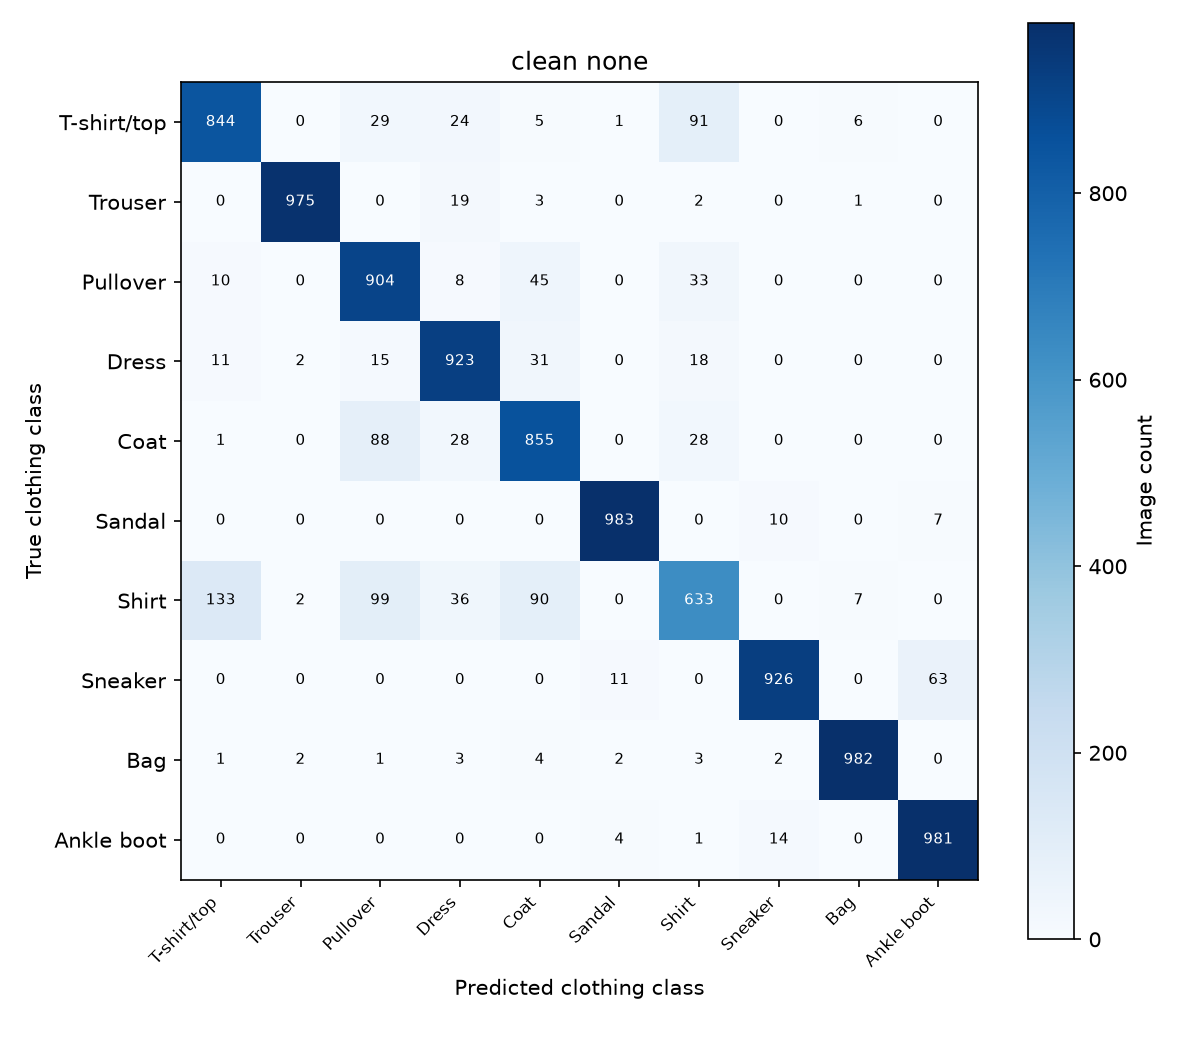

The table this chart was drawn from, first rows:
true_class, T-shirt/top, Trouser, Pullover, Dress, Coat, Sandal, Shirt, Sneaker, Bag, Ankle boot
T-shirt/top, 844, 0, 29, 24, 5, 1, 91, 0, 6, 0
Trouser, 0, 975, 0, 19, 3, 0, 2, 0, 1, 0
Pullover, 10, 0, 904, 8, 45, 0, 33, 0, 0, 0
Dress, 11, 2, 15, 923, 31, 0, 18, 0, 0, 0
Coat, 1, 0, 88, 28, 855, 0, 28, 0, 0, 0
Sandal, 0, 0, 0, 0, 0, 983, 0, 10, 0, 7
Shirt, 133, 2, 99, 36, 90, 0, 633, 0, 7, 0
Sneaker, 0, 0, 0, 0, 0, 11, 0, 926, 0, 63
Bag, 1, 2, 1, 3, 4, 2, 3, 2, 982, 0
Ankle boot, 0, 0, 0, 0, 0, 4, 1, 14, 0, 981
